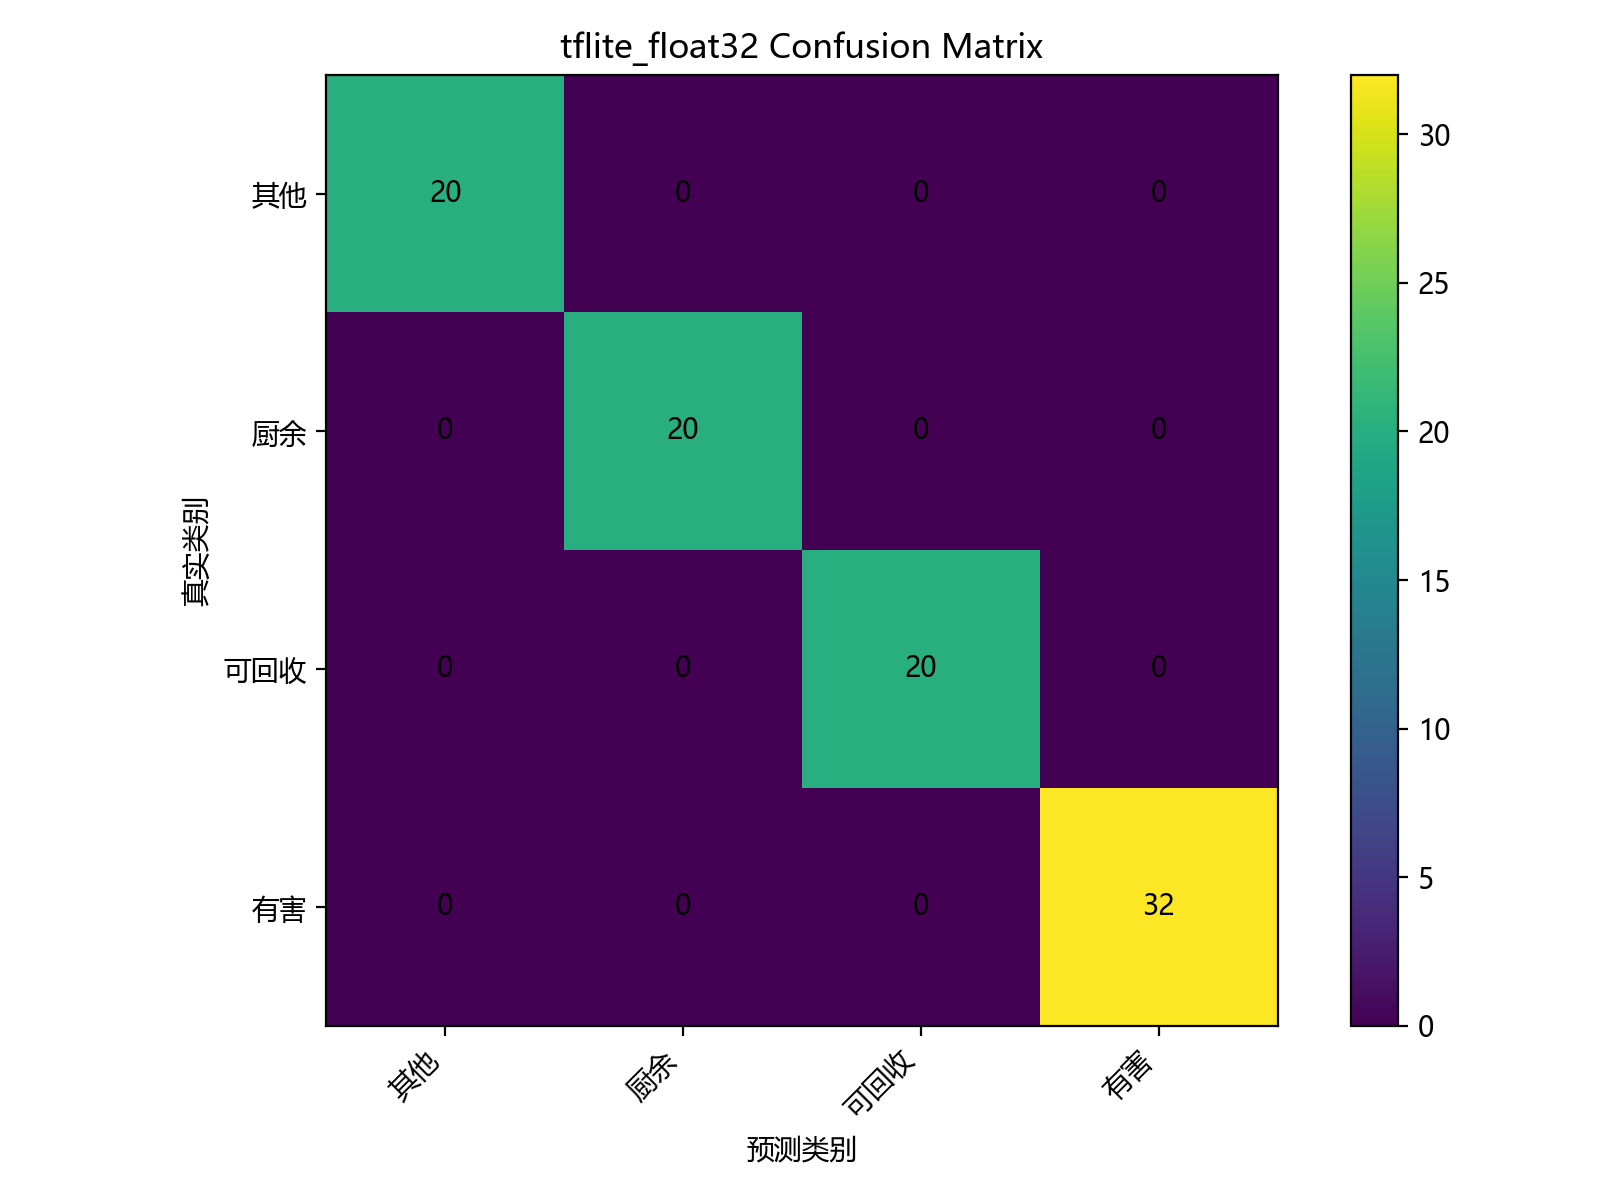

Data behind this chart, as committed beside it:
真实\预测, 其他, 厨余, 可回收, 有害
其他, 20, 0, 0, 0
厨余, 0, 20, 0, 0
可回收, 0, 0, 20, 0
有害, 0, 0, 0, 32
